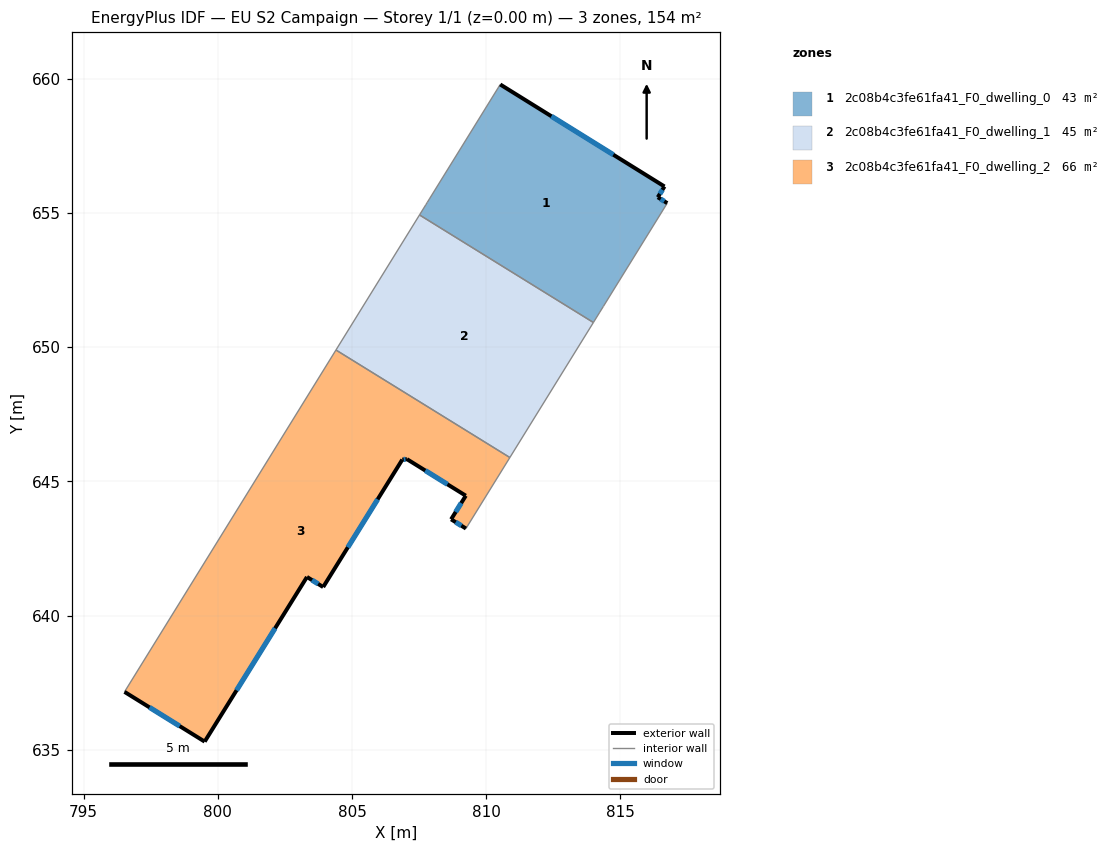
=== STOREY PLAN SPEC (per zone: floor XY polygon, exterior-wall plan segments, windows/doors) ===
zone 1: 2c08b4c3fe61fa41_F0_dwelling_0  (43.3 m²)
  floor: (816.64, 655.99) (816.39, 655.59) (816.75, 655.37) (814.36, 651.52) (814.23, 651.30) (813.99, 650.92) (807.52, 654.93) (807.75, 655.31) (807.81, 655.40) (807.89, 655.52) (810.52, 659.79)
  exterior wall: (816.64, 655.99) – (810.52, 659.79)  [7.2 m]
    window: (814.74, 657.17) – (812.43, 658.60)  [3.1 m²]
  exterior wall: (816.39, 655.59) – (816.64, 655.99)  [0.5 m]
    window: (816.47, 655.71) – (816.57, 655.86)  [0.2 m²]
  exterior wall: (816.75, 655.37) – (816.39, 655.59)  [0.4 m]
    window: (816.64, 655.44) – (816.50, 655.52)  [0.2 m²]
  interior walls: 8
zone 2: 2c08b4c3fe61fa41_F0_dwelling_1  (45.1 m²)
  floor: (813.99, 650.92) (810.88, 645.89) (804.40, 649.90) (807.52, 654.93)
  interior walls: 4
zone 3: 2c08b4c3fe61fa41_F0_dwelling_2  (66.0 m²)
  floor: (810.88, 645.89) (809.25, 643.25) (808.69, 643.59) (809.24, 644.47) (807.05, 645.83) (806.88, 645.81) (803.93, 641.07) (803.32, 641.44) (799.51, 635.31) (796.53, 637.16) (804.40, 649.90)
  exterior wall: (803.93, 641.07) – (806.88, 645.81)  [5.6 m]
    window: (804.85, 642.54) – (805.96, 644.33)  [2.4 m²]
  exterior wall: (803.32, 641.44) – (803.93, 641.07)  [0.7 m]
    window: (803.51, 641.32) – (803.74, 641.18)  [0.3 m²]
  exterior wall: (799.51, 635.31) – (803.32, 641.44)  [7.2 m]
    window: (800.70, 637.22) – (802.14, 639.53)  [3.1 m²]
  exterior wall: (796.53, 637.16) – (799.51, 635.31)  [3.5 m]
    window: (797.46, 636.58) – (798.58, 635.88)  [1.5 m²]
  exterior wall: (808.69, 643.59) – (809.25, 643.25)  [0.7 m]
    window: (808.87, 643.48) – (809.07, 643.35)  [0.3 m²]
  exterior wall: (809.24, 644.47) – (808.69, 643.59)  [1.0 m]
    window: (809.07, 644.19) – (808.86, 643.86)  [0.4 m²]
  exterior wall: (807.05, 645.83) – (809.24, 644.47)  [2.6 m]
    window: (807.73, 645.41) – (808.56, 644.89)  [1.1 m²]
  exterior wall: (806.88, 645.81) – (807.05, 645.83)  [0.2 m]
    window: (806.93, 645.82) – (806.99, 645.82)  [0.1 m²]
  interior walls: 3

=== DERIVED (storey summary) ===
Building: EU S2 Campaign
Storey: 1 of 1  (floor level z = 0.00 m)
Storey gross floor area: 154.4 m²
Zones on this storey: 3
  - 2c08b4c3fe61fa41_F0_dwelling_0: floor 43.3 m²; exterior wall 8.1 m (24.3 m²); 3 window(s) 3.4 m²; WWR 14.2%
  - 2c08b4c3fe61fa41_F0_dwelling_1: floor 45.1 m²
  - 2c08b4c3fe61fa41_F0_dwelling_2: floor 66.0 m²; exterior wall 21.5 m (64.4 m²); 8 window(s) 9.1 m²; WWR 14.2%
Zone adjacency (shared interzone walls):
  - 2c08b4c3fe61fa41_F0_dwelling_0 ↔ 2c08b4c3fe61fa41_F0_dwelling_1
  - 2c08b4c3fe61fa41_F0_dwelling_1 ↔ 2c08b4c3fe61fa41_F0_dwelling_2